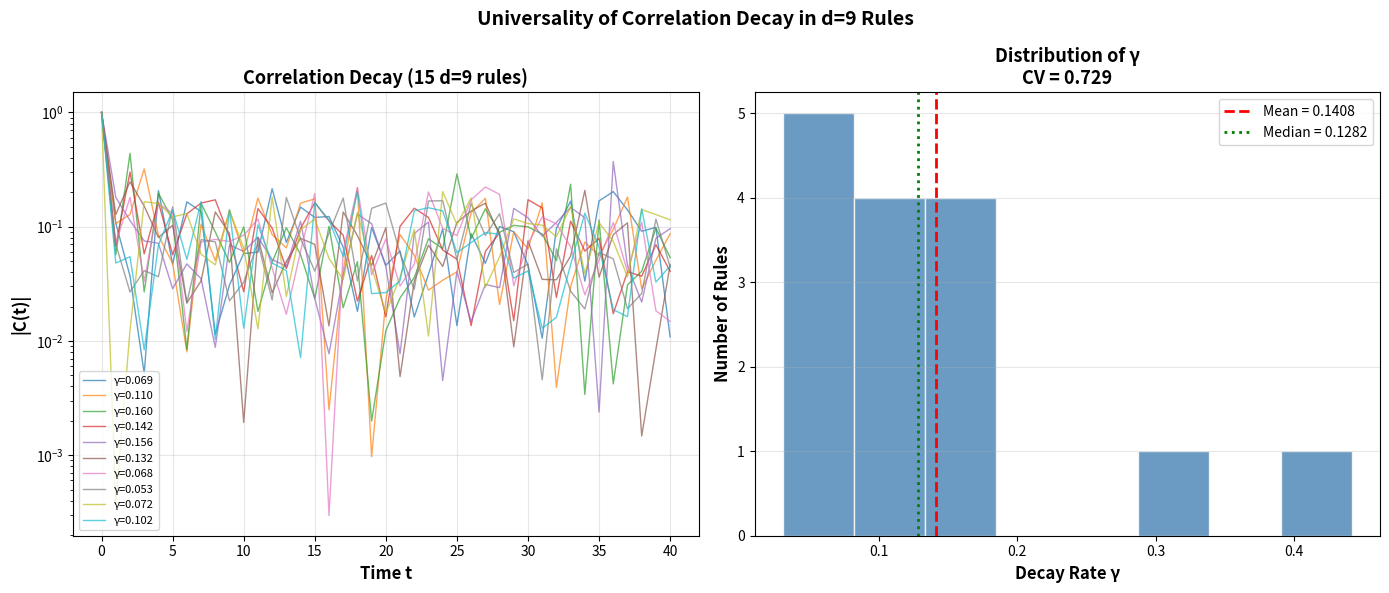

Write Python code to recreate this figure.
import numpy as np
import matplotlib.pyplot as plt

# ============================================================
# Setup
# ============================================================
otimes = np.array([[-1, 1, 0], [1, 0, -1], [0, -1, 1]])

def state_to_idx(val):
    return val + 1

def apply_otimes(a, b):
    return otimes[state_to_idx(a), state_to_idx(b)]

def f_to_array(f_values):
    f = np.zeros((3, 3, 3), dtype=int)
    for idx, val in enumerate(f_values):
        i = idx // 9
        j = (idx % 9) // 3
        k = idx % 3
        f[i, j, k] = val
    return f

def apply_rule(f, s_left, s_self, s_right, r):
    f_out = f[state_to_idx(s_left), state_to_idx(s_self), state_to_idx(s_right)]
    sigma_new = apply_otimes(f_out, r)
    r_new = s_self
    return sigma_new, r_new

def get_d_value(f):
    from itertools import product
    def F_index(sigma_i, r_i, sigma_next, r_next):
        idx = 0
        for val in [sigma_i, r_i, sigma_next, r_next]:
            idx = idx * 3 + (val + 1)
        return idx
    
    states = [-1, 0, 1]
    L = 3
    n_configs = 3**(2*L)
    M = np.zeros((n_configs, 81), dtype=float)
    row = 0
    
    for config in product(states, repeat=2*L):
        sigmas = list(config[0::2])
        rs = list(config[1::2])
        
        sigmas_new = [0]*L
        rs_new = [0]*L
        for i in range(L):
            s_left = sigmas[(i-1)%L]
            s_self = sigmas[i]
            s_right = sigmas[(i+1)%L]
            sigmas_new[i], rs_new[i] = apply_rule(f, s_left, s_self, s_right, rs[i])
        
        for i in range(L):
            i_next = (i+1)%L
            M[row, F_index(sigmas_new[i], rs_new[i], sigmas_new[i_next], rs_new[i_next])] += 1
            M[row, F_index(sigmas[i], rs[i], sigmas[i_next], rs[i_next])] -= 1
        row += 1
    
    rank = np.linalg.matrix_rank(M)
    return 81 - rank

def compute_correlation(f, L, n_samples=20, max_steps=50):
    """Compute time correlation function C(t)"""
    states = [-1, 0, 1]
    all_corr = []
    
    for _ in range(n_samples):
        config = list(np.random.choice(states, 2*L))
        sigmas_0 = np.array([config[2*i] for i in range(L)])
        mean_0 = np.mean(sigmas_0)
        std_0 = np.std(sigmas_0)
        
        if std_0 < 1e-10:
            continue
        
        sigmas_0_norm = (sigmas_0 - mean_0) / std_0
        
        corr_t = [1.0]  # C(0) = 1
        
        for t in range(1, max_steps+1):
            sigmas = config[0::2]
            rs = config[1::2]
            new_config = [0] * (2*L)
            for i in range(L):
                s_left = sigmas[(i-1) % L]
                s_self = sigmas[i]
                s_right = sigmas[(i+1) % L]
                new_s, new_r = apply_rule(f, s_left, s_self, s_right, rs[i])
                new_config[2*i] = new_s
                new_config[2*i+1] = new_r
            config = new_config
            
            sigmas_t = np.array([config[2*i] for i in range(L)])
            mean_t = np.mean(sigmas_t)
            std_t = np.std(sigmas_t)
            
            if std_t > 1e-10:
                sigmas_t_norm = (sigmas_t - mean_t) / std_t
                corr = np.mean(sigmas_0_norm * sigmas_t_norm)
            else:
                corr = 0
            corr_t.append(corr)
        
        all_corr.append(corr_t)
    
    return np.mean(all_corr, axis=0)

def fit_decay_rate(corr, t_max=20):
    """Fit C(t) = exp(-γ*t) for early times"""
    t = np.arange(t_max+1)
    c = corr[:t_max+1]
    
    # Only use positive values for log fit
    valid = c > 0.01
    if np.sum(valid) < 5:
        return -1
    
    t_valid = t[valid]
    c_valid = c[valid]
    
    coeffs = np.polyfit(t_valid, np.log(c_valid), 1)
    return -coeffs[0]  # γ

# ============================================================
# Find d=9 rules
# ============================================================

print("Finding d=9 rules...")
np.random.seed(42)

d9_rules = []
d9_f_arrays = []
attempts = 0

while len(d9_rules) < 15 and attempts < 5000:
    f_vec = np.random.choice([-1, 0, 1], 27)
    f_arr = f_to_array(f_vec)
    d = get_d_value(f_arr)
    
    if d == 9:
        d9_rules.append(f_vec)
        d9_f_arrays.append(f_arr)
        print(f"  Found #{len(d9_rules)} (attempt {attempts+1})")
    
    attempts += 1

print(f"\nFound {len(d9_rules)} d=9 rules")

# ============================================================
# Compute correlation decay rates
# ============================================================

L = 8
print(f"\nComputing correlation decay rates (L={L})...")

all_gamma = []
all_correlations = []

for idx, f_arr in enumerate(d9_f_arrays):
    print(f"  Rule {idx+1}/{len(d9_f_arrays)}...")
    corr = compute_correlation(f_arr, L, n_samples=15, max_steps=40)
    gamma = fit_decay_rate(corr, t_max=15)
    all_gamma.append(gamma)
    all_correlations.append(corr)
    print(f"    γ = {gamma:.4f}")

all_gamma = np.array(all_gamma)

# Remove failed fits
valid_gamma = all_gamma > 0
gamma_valid = all_gamma[valid_gamma]

print(f"\nValid fits: {np.sum(valid_gamma)}/{len(all_gamma)}")

# ============================================================
# Results
# ============================================================

print(f"\n{'='*70}")
print(f"RESULTS: Decay rate γ for {len(gamma_valid)} d=9 rules")
print(f"{'='*70}")
print(f"  γ values: {gamma_valid}")
print(f"  Mean γ = {np.mean(gamma_valid):.4f}")
print(f"  Std γ  = {np.std(gamma_valid):.4f}")
print(f"  Median γ = {np.median(gamma_valid):.4f}")
print(f"  CV = {np.std(gamma_valid)/np.mean(gamma_valid):.4f}")

# ============================================================
# Plot
# ============================================================

fig, (ax1, ax2) = plt.subplots(1, 2, figsize=(14, 6))

# 1. All correlation functions
t = np.arange(41)
for idx, corr in enumerate(all_correlations):
    if idx < 10:  # Show first 10
        ax1.plot(t, np.abs(corr), '-', linewidth=1, alpha=0.7, 
                 label=f'γ={all_gamma[idx]:.3f}' if all_gamma[idx] > 0 else 'failed')

ax1.set_yscale('log')
ax1.set_xlabel('Time t', fontsize=12, fontweight='bold')
ax1.set_ylabel('|C(t)|', fontsize=12, fontweight='bold')
ax1.set_title(f'Correlation Decay ({len(d9_rules)} d=9 rules)', fontsize=13, fontweight='bold')
ax1.legend(fontsize=8, loc='lower left')
ax1.grid(True, alpha=0.3)

# 2. Histogram of γ
ax2.hist(gamma_valid, bins=8, color='steelblue', edgecolor='white', alpha=0.8)
ax2.axvline(x=np.mean(gamma_valid), color='red', linestyle='--', linewidth=2, 
            label=f'Mean = {np.mean(gamma_valid):.4f}')
ax2.axvline(x=np.median(gamma_valid), color='green', linestyle=':', linewidth=2, 
            label=f'Median = {np.median(gamma_valid):.4f}')
ax2.set_xlabel('Decay Rate γ', fontsize=12, fontweight='bold')
ax2.set_ylabel('Number of Rules', fontsize=12, fontweight='bold')
ax2.set_title(f'Distribution of γ\nCV = {np.std(gamma_valid)/np.mean(gamma_valid):.3f}', 
              fontsize=13, fontweight='bold')
ax2.legend(fontsize=10)
ax2.grid(True, alpha=0.3, axis='y')

plt.suptitle('Universality of Correlation Decay in d=9 Rules', 
             fontsize=14, fontweight='bold')
plt.tight_layout()
plt.savefig('correlation_decay_universality.png', dpi=150, bbox_inches='tight')
print("\nSaved: correlation_decay_universality.png")

# ============================================================
# Conclusion
# ============================================================

print(f"\n{'='*70}")
print(f"CONCLUSION")
print(f"{'='*70}")

cv = np.std(gamma_valid) / np.mean(gamma_valid)

if cv < 0.3:
    print(f"\n✓ γ is UNIVERSAL across d=9 rules!")
    print(f"  γ = {np.mean(gamma_valid):.4f} ± {np.std(gamma_valid):.4f}")
else:
    print(f"\nγ shows significant variation (CV = {cv:.3f})")
    print(f"  NOT universal across d=9 rules.")

plt.show()
